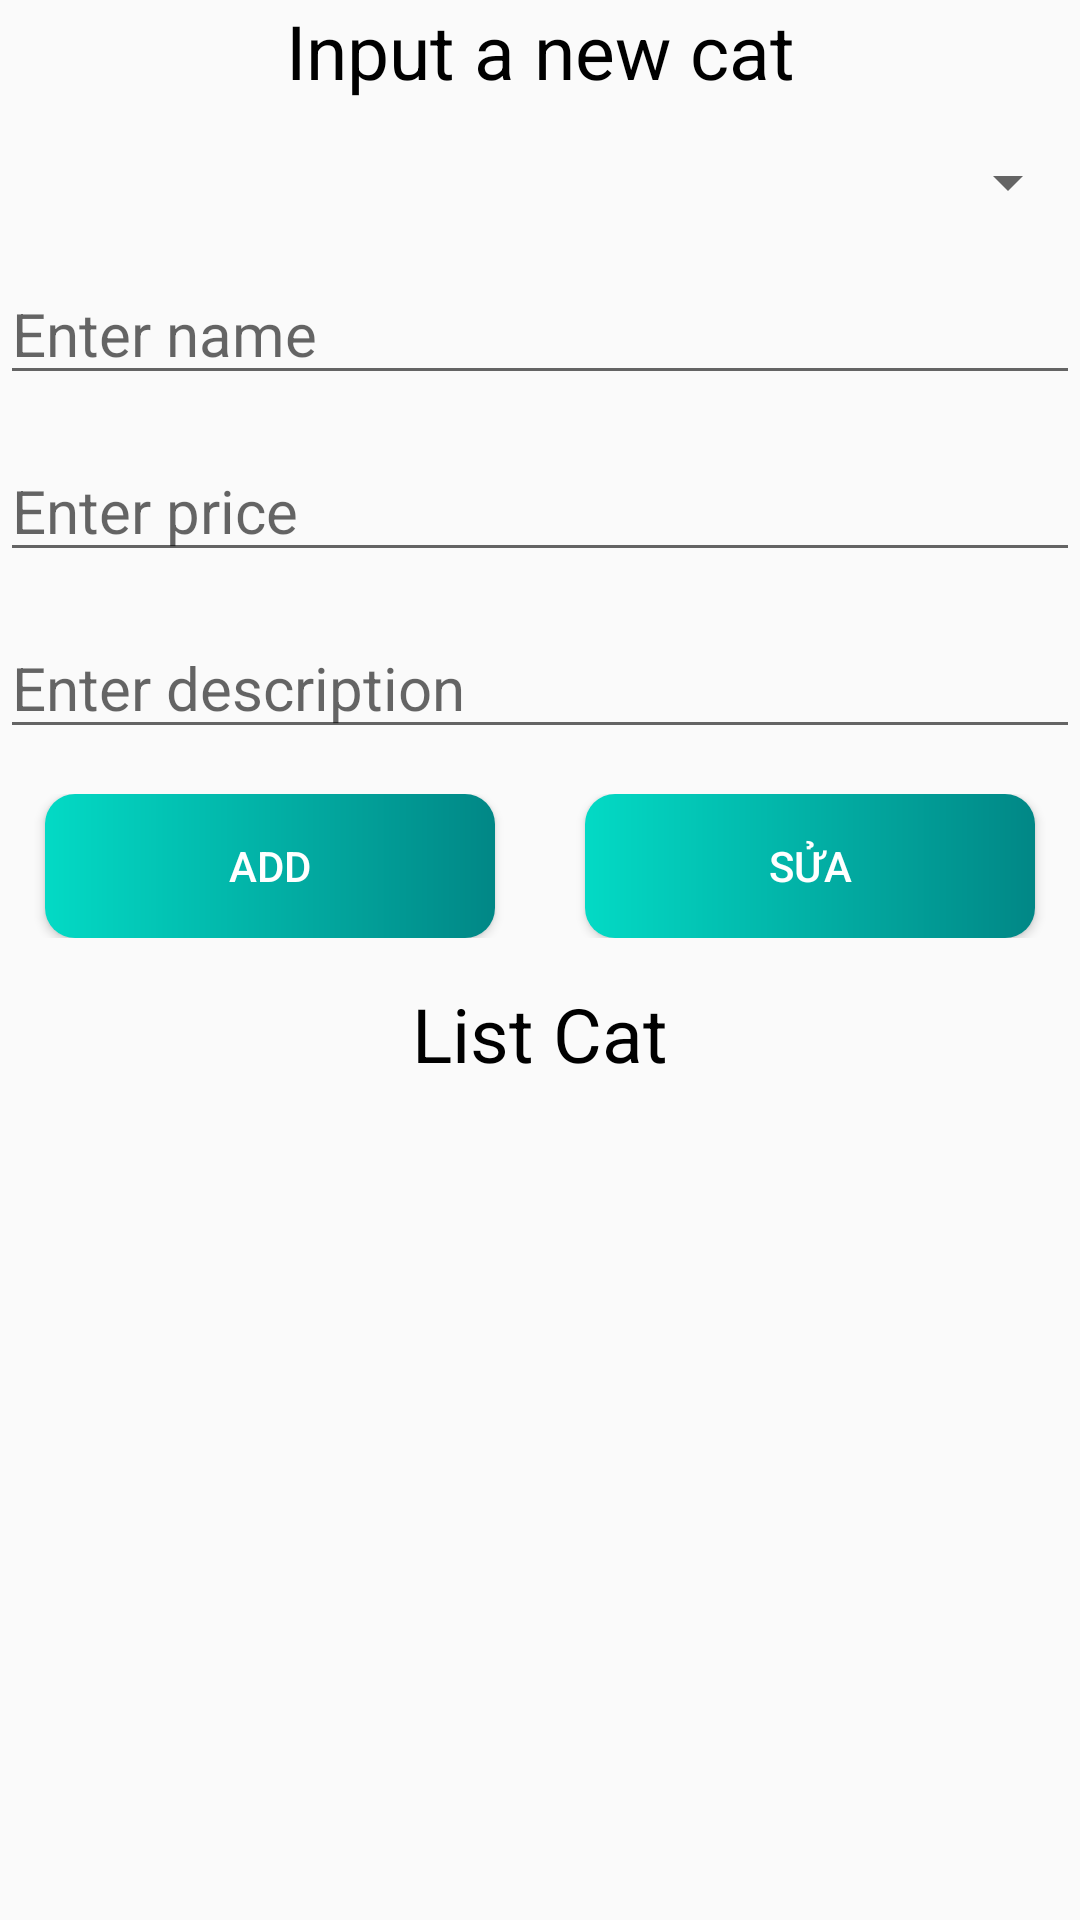

Android layout source for this screen:
<!-- AndroidManifest.xml: application theme Theme.LearningAndroid -->
<!-- res/layout/fragment_home.xml -->
<?xml version="1.0" encoding="utf-8"?>
<LinearLayout xmlns:android="http://schemas.android.com/apk/res/android"
    android:layout_width="match_parent"
    android:layout_height="match_parent"
    android:orientation="vertical">

    <TextView
        android:layout_width="match_parent"
        android:layout_height="wrap_content"
        android:gravity="center"
        android:text="Input a new cat"
        android:textColor="@color/black"
        android:textSize="25dp" />

    <Spinner
        android:id="@+id/sp"
        android:layout_width="match_parent"
        android:layout_height="wrap_content"
        android:layout_marginTop="15dp"
        android:contentDescription="Describe a cat" />

    <EditText
        android:id="@+id/et1"
        android:layout_width="match_parent"
        android:layout_height="wrap_content"
        android:layout_marginTop="15dp"
        android:hint="Enter name"
        android:textSize="20sp" />

    <EditText
        android:id="@+id/et2"
        android:layout_width="match_parent"
        android:layout_height="wrap_content"
        android:layout_marginTop="15dp"
        android:hint="Enter price"
        android:textSize="20sp" />

    <EditText
        android:id="@+id/et3"
        android:layout_width="match_parent"
        android:layout_height="wrap_content"
        android:layout_marginTop="15dp"
        android:hint="Enter description"
        android:textSize="20sp" />

    <LinearLayout
        android:layout_width="match_parent"
        android:layout_height="wrap_content"
        android:layout_marginTop="15dp"
        android:gravity="center"
        android:orientation="horizontal">

        <Button
            android:id="@+id/bt1"
            android:layout_width="150dp"
            android:layout_height="wrap_content"
            android:layout_gravity="center"
            android:background="@drawable/button_shape"
            android:text="Add"
            android:textColor="@color/white" />

        <Button
            android:id="@+id/bt2"
            android:layout_width="150dp"
            android:layout_height="wrap_content"
            android:layout_gravity="center"
            android:background="@drawable/button_shape"
            android:text="Sửa"
            android:layout_marginStart="30dp"
            android:textColor="@color/white" />
    </LinearLayout>

    <TextView
        android:layout_width="match_parent"
        android:layout_height="wrap_content"
        android:layout_marginTop="15dp"
        android:gravity="center"
        android:text="List Cat"
        android:textColor="@color/black"
        android:textSize="25dp" />

    <androidx.recyclerview.widget.RecyclerView
        android:id="@+id/rv"
        android:layout_width="match_parent"
        android:layout_height="wrap_content"
        android:layout_marginTop="15dp" />
</LinearLayout>
<!-- resources referenced by this layout -->
<resources>
  <!-- drawable button_shape (drawable) -->
  <?xml version="1.0" encoding="utf-8"?>
  <shape xmlns:android="http://schemas.android.com/apk/res/android">
      <corners android:radius="10dp"/>
      <gradient
          android:startColor="@color/teal_200"
          android:endColor="@color/teal_700"
          />
  </shape>
  <style name="Theme.LearningAndroid" parent="Theme.AppCompat.DayNight.DarkActionBar">
          
          <item name="colorPrimary">@color/purple_500</item>
          <item name="colorPrimaryVariant">@color/purple_700</item>
          <item name="colorOnPrimary">@color/white</item>
          
          <item name="colorSecondary">@color/teal_200</item>
          <item name="colorSecondaryVariant">@color/teal_700</item>
          <item name="colorOnSecondary">@color/black</item>
          
          <item name="android:statusBarColor">?attr/colorPrimaryVariant</item>
          
      </style>
  <!-- not gathered from this repository: default colours our renderer supplied (Android Studio template values) -->
  <color name="purple_500">#FF6200EE</color>
  <color name="purple_700">#FF3700B3</color>
  <color name="teal_200">#FF03DAC5</color>
  <color name="teal_700">#FF018786</color>
  <color name="black">#FF000000</color>
  <color name="white">#FFFFFFFF</color>
</resources>
